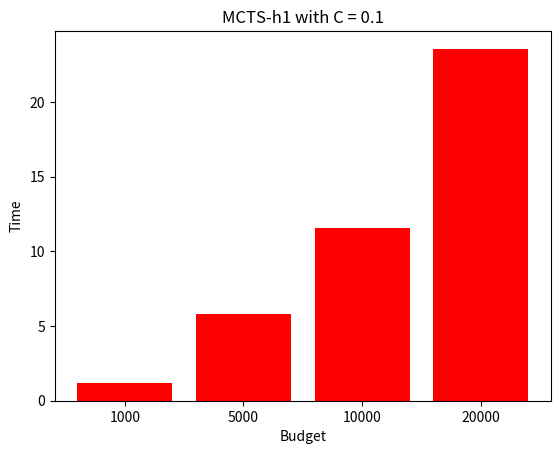

The script that saved this image:
import matplotlib.pyplot as plt
data = {'1000':  1.1743477821350098, '5000':  5.807514585494995,
        '10000': 11.580662042617798, '20000':  23.562452068328858}
tests = data.keys()
time = data.values()
# Create a figure and plot both sets of data on the same axes
plt.figure()

# Plot the first set of data
plt.bar(tests, time, color = 'red')

# Add labels and a title
plt.xlabel('Budget')
plt.ylabel('Time')
plt.title('MCTS-h1 with C = 0.1')

# Show the plot
plt.show()
